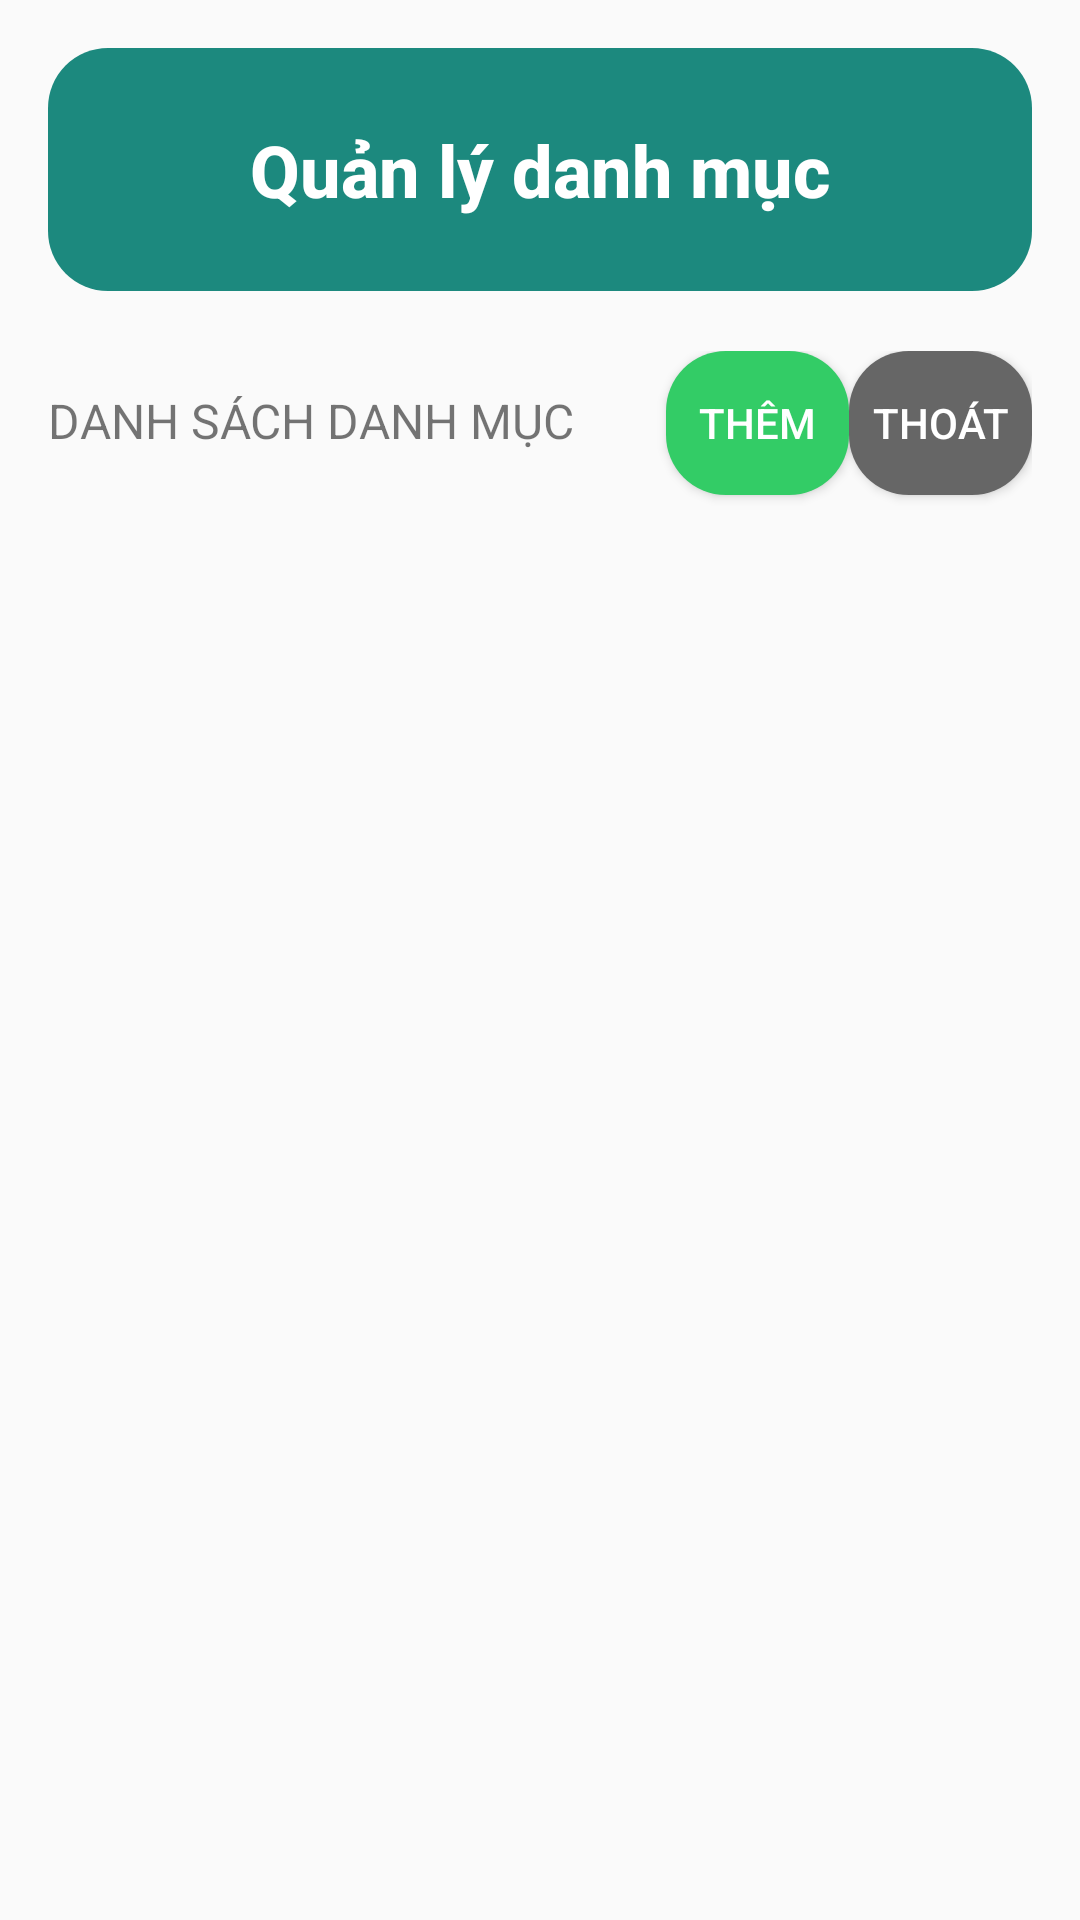

Write the Android layout XML for this screen, with the resource values it uses.
<!-- AndroidManifest.xml: application theme Theme.GymApp -->
<!-- res/layout/activity_admin_category_management.xml -->
<?xml version="1.0" encoding="utf-8"?>
<LinearLayout xmlns:android="http://schemas.android.com/apk/res/android"
    xmlns:app="http://schemas.android.com/apk/res-auto"
    xmlns:tools="http://schemas.android.com/tools"
    android:id="@+id/main"
    android:layout_width="match_parent"
    android:layout_height="match_parent"
    android:orientation="vertical"
    android:padding="16dp"
    tools:context=".admin.CategoryManagement">

    <LinearLayout
        android:layout_width="match_parent"
        android:layout_height="81dp"
        android:background="@drawable/round_corner_color_default"
        android:orientation="horizontal">

        <TextView
            android:id="@+id/titleText"
            android:layout_width="match_parent"
            android:layout_height="match_parent"
            android:fontFamily="sans-serif-medium"
            android:gravity="center"
            android:text="Quản lý danh mục"
            android:textAlignment="center"
            android:textColor="@color/white"
            android:textSize="24sp"
            android:textStyle="bold" />
    </LinearLayout>

    <LinearLayout
        android:layout_width="match_parent"
        android:layout_height="wrap_content"
        android:layout_marginTop="20dp"
        android:orientation="horizontal">

        <TextView
            android:id="@+id/textViewUsers"
            android:layout_width="206dp"
            android:layout_height="wrap_content"
            android:text="DANH SÁCH DANH MỤC"
            android:textSize="16sp" />

        <Button
            android:id="@+id/buttonAdd"
            android:layout_width="84dp"
            android:layout_height="wrap_content"
            android:layout_weight="1"
            android:textColor="@color/white"
            android:background="@drawable/round_corner_green"
            android:text="Thêm" />

        <Button
            android:id="@+id/buttonReturn"
            android:layout_width="84dp"
            android:layout_height="wrap_content"
            android:layout_weight="1"
            android:layout_marginBottom="10dp"
            android:textColor="@color/white"
            android:background="@drawable/round_corner_gray"
            android:text="Thoát" />


    </LinearLayout>

    <ListView
        android:id="@+id/listViewCategories"
        android:layout_width="match_parent"
        android:layout_height="match_parent" />

</LinearLayout>
<!-- resources referenced by this layout -->
<resources>
  <color name="white">#FFFFFFFF</color>
  <!-- drawable round_corner_color_default (drawable) -->
  <shape xmlns:android="http://schemas.android.com/apk/res/android">
      <solid android:color="@color/colorDefaultDeeper"/> 
  
      <corners android:radius="20dp"/> 
  </shape>
  <!-- drawable round_corner_gray (drawable) -->
  <shape xmlns:android="http://schemas.android.com/apk/res/android">
      <solid android:color="#666666"/> 
  
      <corners android:radius="20dp"/> 
  </shape>
  <!-- drawable round_corner_green (drawable) -->
  <shape xmlns:android="http://schemas.android.com/apk/res/android">
      <solid android:color="#33CC66"/> 
  
      <corners android:radius="20dp"/> 
  </shape>
  <style name="Theme.GymApp" parent="Theme.AppCompat.Light.NoActionBar">
  
      </style>
  <color name="colorDefaultDeeper">#1C897E</color>
</resources>
